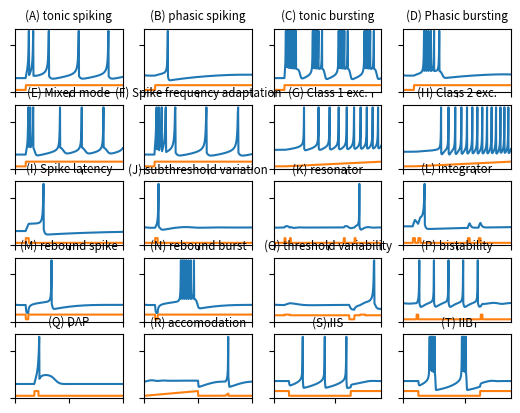

Write Python code to recreate this figure.
# -*-coding:utf-8 -*

#   Programme orienté objet du modele de neurone Izhikevich 

import numpy as np
from math import *
from matplotlib.pyplot import *

class IzhNeurone:
  """Classe representant le modèle du neurone. L'intérêt de cette classe est l'initialisation 
  et de garder une trace des paramètres dans la simulation"""

  def __init__(self, label, a, b, c, d, v0, u0=None):
    """Definition des parametres du neurone selon l'équation du modele """

    self.label = label # Nom du neurone

#Parametres equations
    self.a = a
    self.b = b
    self.c = c
    self.d = d

#Condiotns initiales
    self.v = v0 
    self.u = u0 if u0 is not None else b*v0 


class IzhSimu:
  """ Cette classe va permettre d'effectuer toutes les différentes simulations du neurone
      Elle garde en trace le neurone durant la simulation, le temps total et le pas de temps, 
      le stimulus en entrée ainsi qu'une méthode d'intégration"""

  def __init__(self, n, T, dt=0.25):
    """ Définition de tous les paramètres globaux de la simulation """
    self.neuron = n
    self.dt     = dt
    self.t      = t = np.arange(0, T+dt, dt)
    self.stim   = np.zeros(len(t))
    self.x      = 5 #param constant dans l'equation
    self.y      = 140 #param constant dans l'eqaution
    self.du     = lambda a, b, v, u: a*(b*v - u)

  def integrate(self, n=None):
    """ Méthode d'intégration numérique du modèle et de son équation """

    if n is None: n = self.neuron
    trace = np.zeros((2,len(self.t))) # tableau a 2 dimensions
    for i, j in enumerate(self.stim): # Utilisation de la méthode d'Euler au premier ordre
      n.v += self.dt * (0.04*n.v**2 + self.x*n.v + self.y - n.u + self.stim[i])
      n.u += self.dt * self.du(n.a, n.b, n.v, n.u)
      if n.v > 30:
        trace[0,i] = 30 #Remise a 30 pour garder la même hauteur de pic
        n.v        = n.c
        n.u       += n.d
      else:
        trace[0,i] = n.v
        trace[1,i] = n.u
    return trace # On renvoie v et u 


#A present voici les diffentes classes de simulations a aprtir des donnees de Izhikevich : http://www.izhikevich.org/human_brain_simulation/Blue_Brain.htm

sims = []

## (A) tonic spiking
n = IzhNeurone("(A) tonic spiking", a=0.02, b=0.2, c=-65, d=6, v0=-70)
s = IzhSimu(n, T=100)
for i, t in enumerate(s.t):
  s.stim[i] = 14 if t > 10 else 0
sims.append(s)

##(B) Phasic spiking
n=IzhNeurone("(B) phasic spiking", a=0.02, b=0.25, c=-65, d=6, v0=-64)
s=IzhSimu(n,T=200)
for i, t in enumerate(s.t):
  s.stim[i] = 0.5 if t > 20 else 0
sims.append(s)

##(C) Tonic bursting
n=IzhNeurone("(C) tonic bursting", a=0.02, b=0.2, c=-50, d=2, v0=-70)
s=IzhSimu(n,T=220)
for i, t in enumerate(s.t):
  s.stim[i] = 15 if t > 22 else 0
sims.append(s)

##(D) Phasic bursting
n=IzhNeurone("(D) Phasic bursting", a=0.02, b=0.25, c=-55, d=0.05, v0=-64)
s=IzhSimu(n,T=200,dt=0.2)
for i, t in enumerate(s.t):
  s.stim[i] = 0.6 if t > 20 else 0
sims.append(s)

##(E) Mixed mode
n=IzhNeurone("(E) Mixed mode", a=0.02, b=0.2, c=-55, d=4, v0=-70)
s=IzhSimu(n,T=160)
for i, t in enumerate(s.t):
  s.stim[i] = 10 if t > 16 else 0
sims.append(s)

##(F) Spike frequency adaptation
n=IzhNeurone("(F) Spike frequency adaptation", a=0.01, b=0.2, c=-65, d=8, v0=-70)
s=IzhSimu(n,T=85)
for i, t in enumerate(s.t):
  s.stim[i] = 35 if t > 8 else 0
sims.append(s)

## (G) Class 1 exc.
n = IzhNeurone("(G) Class 1 exc.", a=0.02, b=-0.1, c=-55, d=6, v0=-60)
s = IzhSimu(n, T=300)
s.x = 4.1
s.y = 108
for i, t in enumerate(s.t):
  s.stim[i] = 0.075*(t-30) if t > 30 else 0
sims.append(s)

## (H) Class 2 exc.
n = IzhNeurone("(H) Class 2 exc.", a=0.2, b=0.26, c=-65, d=0, v0=-64)
s = IzhSimu(n, T=300)
for i, t in enumerate(s.t):
  s.stim[i] = -0.5+0.015*(t-30) if t > 30 else -0.5
sims.append(s)

## (I) Spike latency
n = IzhNeurone("(I) Spike latency", a=0.02, b=0.2, c=-65, d=6, v0=-70)
s = IzhSimu(n, T=100,dt=0.2)
for i, t in enumerate(s.t):
  s.stim[i] = 7.04 if (t > 10 and t<13)  else 0
sims.append(s)

## (J) subthreshold variation
n = IzhNeurone("(J) subthreshold variation", a=0.05, b=0.26, c=-60, d=0, v0=-62)
s = IzhSimu(n, T=200)
for i, t in enumerate(s.t):
  s.stim[i] = 2. if (t > 20 and t<25)  else 0
sims.append(s)

## (K) resonator
n = IzhNeurone("(K) resonator", a=0.1, b=0.26, c=-60, d=-1, v0=-62)
s = IzhSimu(n, T=400)
for i, t in enumerate(s.t):
  if t >40 and t<44 :     s.stim[i] = 0.65
  elif t>60 and t < 64:   s.stim[i] = 0.65
  elif t>260 and t < 264: s.stim[i] = 0.65
  elif t>300 and t<304: s.stim[i]=0.65
  else:           s.stim[i] = 0
sims.append(s)

## (L) integrator
n = IzhNeurone("(L) integrator", a=0.02, b=-0.1, c=-55, d=6, v0=-60)
s = IzhSimu(n, T=100)
s.x=4.1
s.y=108.
for i, t in enumerate(s.t):
  if t >(100./11.) and t<(100./11.)+2 :     s.stim[i] = 9.
  elif t>(100./11.)+5 and t < (100./11.)+7:   s.stim[i] = 9.
  elif t>60 and t < 62: s.stim[i] = 9.
  elif t>70 and t<72: s.stim[i]=9.
  else:           s.stim[i] = 0
sims.append(s)

## (M) rebound spike
n = IzhNeurone("(M) rebound spike", a=0.03, b=0.25, c=-60, d=4, v0=-64)
s = IzhSimu(n, T=200,dt=0.2)
for i, t in enumerate(s.t):
    s.stim[i] = -15 if (t>20 and t<25) else 0
  
sims.append(s)


## (N) rebound burst
n = IzhNeurone("(N) rebound burst", a=0.03, b=0.25, c=-52, d=0, v0=-64)
s = IzhSimu(n, T=200,dt=0.2)
for i, t in enumerate(s.t):
    s.stim[i] = -15 if (t>20 and t<25) else 0
  
sims.append(s)

## (O) threshold variability
n = IzhNeurone("(O) threshold variability", a=0.03, b=0.25, c=-60, d=4, v0=-64)
s = IzhSimu(n, T=100)
for i, t in enumerate(s.t):
  if 10 < t < 15:     s.stim[i] = 1.
  elif 80 < t < 85:   s.stim[i] = 1
  elif 70 < t < 75 : s.stim[i] = -6
  else:           s.stim[i] = 0
  
sims.append(s)

## (P) bistability
n = IzhNeurone("(P) bistability", a=0.1, b=0.26, c=-60, d=0, v0=-61)
s = IzhSimu(n, T=300)
for i, t in enumerate(s.t):
  if (300./8.) < t < (300./8. + 5):     s.stim[i] = 1.24
  elif 216 < t < 221:   s.stim[i] = 1.24
  else:           s.stim[i] = 0.24
  
sims.append(s)

## (Q) depolarizing after potential
n = IzhNeurone("(Q) DAP", a=1., b=0.2, c=-60, d=-21, v0=-70)
s = IzhSimu(n, T=50,dt=0.1)
for i, t in enumerate(s.t):
  if abs(t-10) < 1:     s.stim[i] = 20
  else:           s.stim[i] = 0
  
sims.append(s)

## (R) accomodation
n = IzhNeurone("(R) accomodation", a=0.02, b=1, c=-55, d=4, v0=-65, u0=-16)
s = IzhSimu(n, T=400, dt=0.5)
s.du = lambda a, b, v, u: a*(b*(v + 65))
for i, t in enumerate(s.t):
  if t < 200:     s.stim[i] = t/25
  elif t < 300:   s.stim[i] = 0
  elif t < 312.5: s.stim[i] = (t-300)/12.5*4
  else:           s.stim[i] = 0
sims.append(s)

## (S) inhibition-induced spiking
n = IzhNeurone("(S) IIS", a=-0.02, b=-1, c=-60, d=8, v0=-63.8)
s = IzhSimu(n, T=350,dt=0.5)
for i, t in enumerate(s.t):
  if t<50:     s.stim[i] = 80
  elif t> 250: s.stim[i]=80
  else:           s.stim[i] = 75
  
sims.append(s)

## (T) inhibition induced bursting
n = IzhNeurone("(T) IIB", a=-0.026, b=-1, c=-45, d=-2, v0=-63.8)
s = IzhSimu(n, T=350,dt=0.5)
for i, t in enumerate(s.t):
  if t<50:     s.stim[i] = 80
  elif t> 250: s.stim[i]=80
  else:           s.stim[i] = 75
  
sims.append(s)


#On trace tout a aprtir des donnes du modele

for i,s in enumerate(sims):
  res = s.integrate()
  ax  = subplot(5,4,i+1)

  ax.plot(s.t, res[0], s.t, -95 + ((s.stim - min(s.stim))/(max(s.stim) - min(s.stim)))*10)

  ax.set_xlim([0,s.t[-1]])
  ax.set_ylim([-100, 35])
  ax.set_title(s.neuron.label, size="small")
  ax.set_xticklabels([])
  ax.set_yticklabels([])
show()
